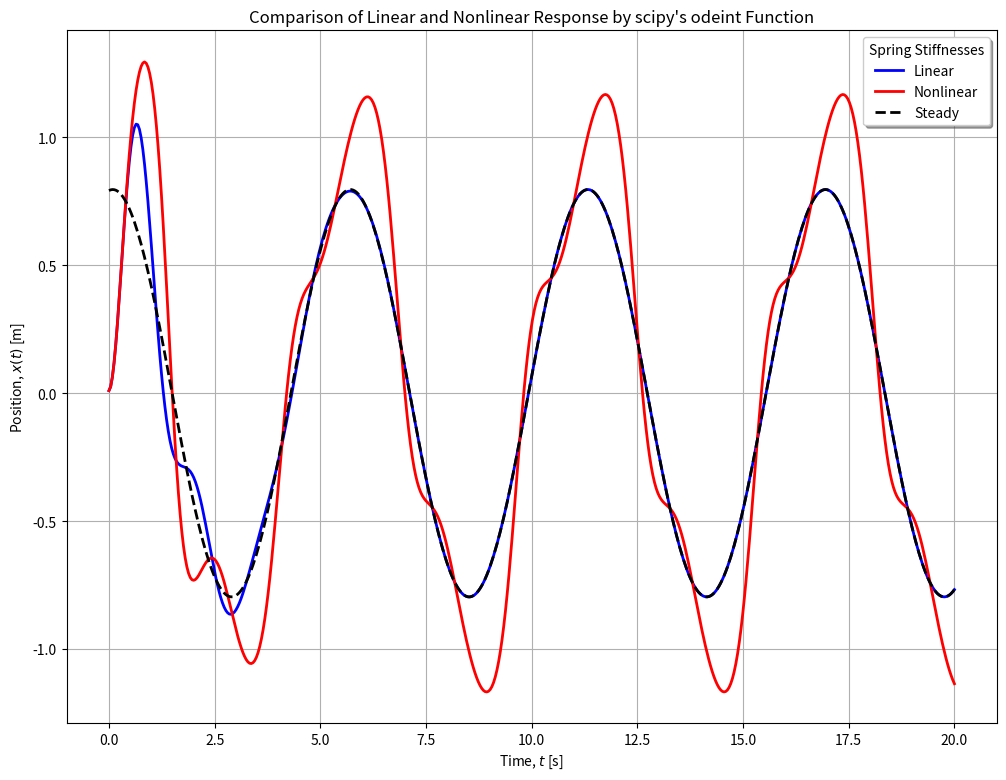

Write Python code to recreate this figure.
# -*- coding: utf-8 -*-

from numpy import linspace, cos, arctan, sqrt
from scipy.integrate import odeint
from matplotlib.pyplot import figure, plot, xlabel, ylabel, title, grid, show, legend

m = 100.0 # [kg]
c = 170.0 # [kg/s]
k = 2000.0 # [N/m]
k_1 = 520.0 # [N/m]
Fₒ = 1500 # [N]
g = 9.81 # [m/s^2]
μ = None # [unitless]

fₒ = Fₒ/m # [m/s^2]
ωₙ = sqrt(k/m) # [rad/s]
ω = ωₙ * .25 # [rad/s]
ζ = ((c/m)/(2*ωₙ)) # [unitless]
X = fₒ/(sqrt(((ωₙ)**2 - (ω)**2)**2 + (2*ζ*ωₙ*ω)**2)) # [m]
θ = -arctan((2*ζ*ωₙ*ω)/((ωₙ)**2 - (ω)**2)) # [rad]

t_int = linspace(0, 20, 500) # time interval [s]

conditions = [[.01, 0.1],[.01, 0.1]] # initial conditions
lineNames = ['Linear','Nonlinear','Steady']
lineColors = ['-b','-r','--k']

F = lambda t: fₒ * cos(ω * t)
damping = lambda C, v: C * (abs(v)/v)

sdof = []
sdof.append(lambda x, t: [x[1], -k/m * x[0] - c/m * x[1] + F(t)])
sdof.append(lambda x, t: [x[1], -(k * x[0] - k_1 * x[0]**3)/m - c/m * x[1] + F(t)])

figure(num=0, figsize=(12, 9), dpi=90, facecolor='w', edgecolor='k')

for num in range(len(conditions)):
    x = odeint(sdof[num], conditions[num], t_int);
    plot(t_int, x[:, 0], lineColors[num], label=lineNames[num], linewidth=2)

plot(t_int, (X * cos((ω * t_int) + θ)), lineColors[len(lineNames) - 1], label=lineNames[len(lineNames) - 1], linewidth=2)

xlabel('Time, $t$ [s]')
ylabel('Position, $x(t)$ [m]')
title('Comparison of Linear and Nonlinear Response by scipy\'s odeint Function')
legend(loc=0, title='Spring Stiffnesses', shadow=True)
grid(True)
show()